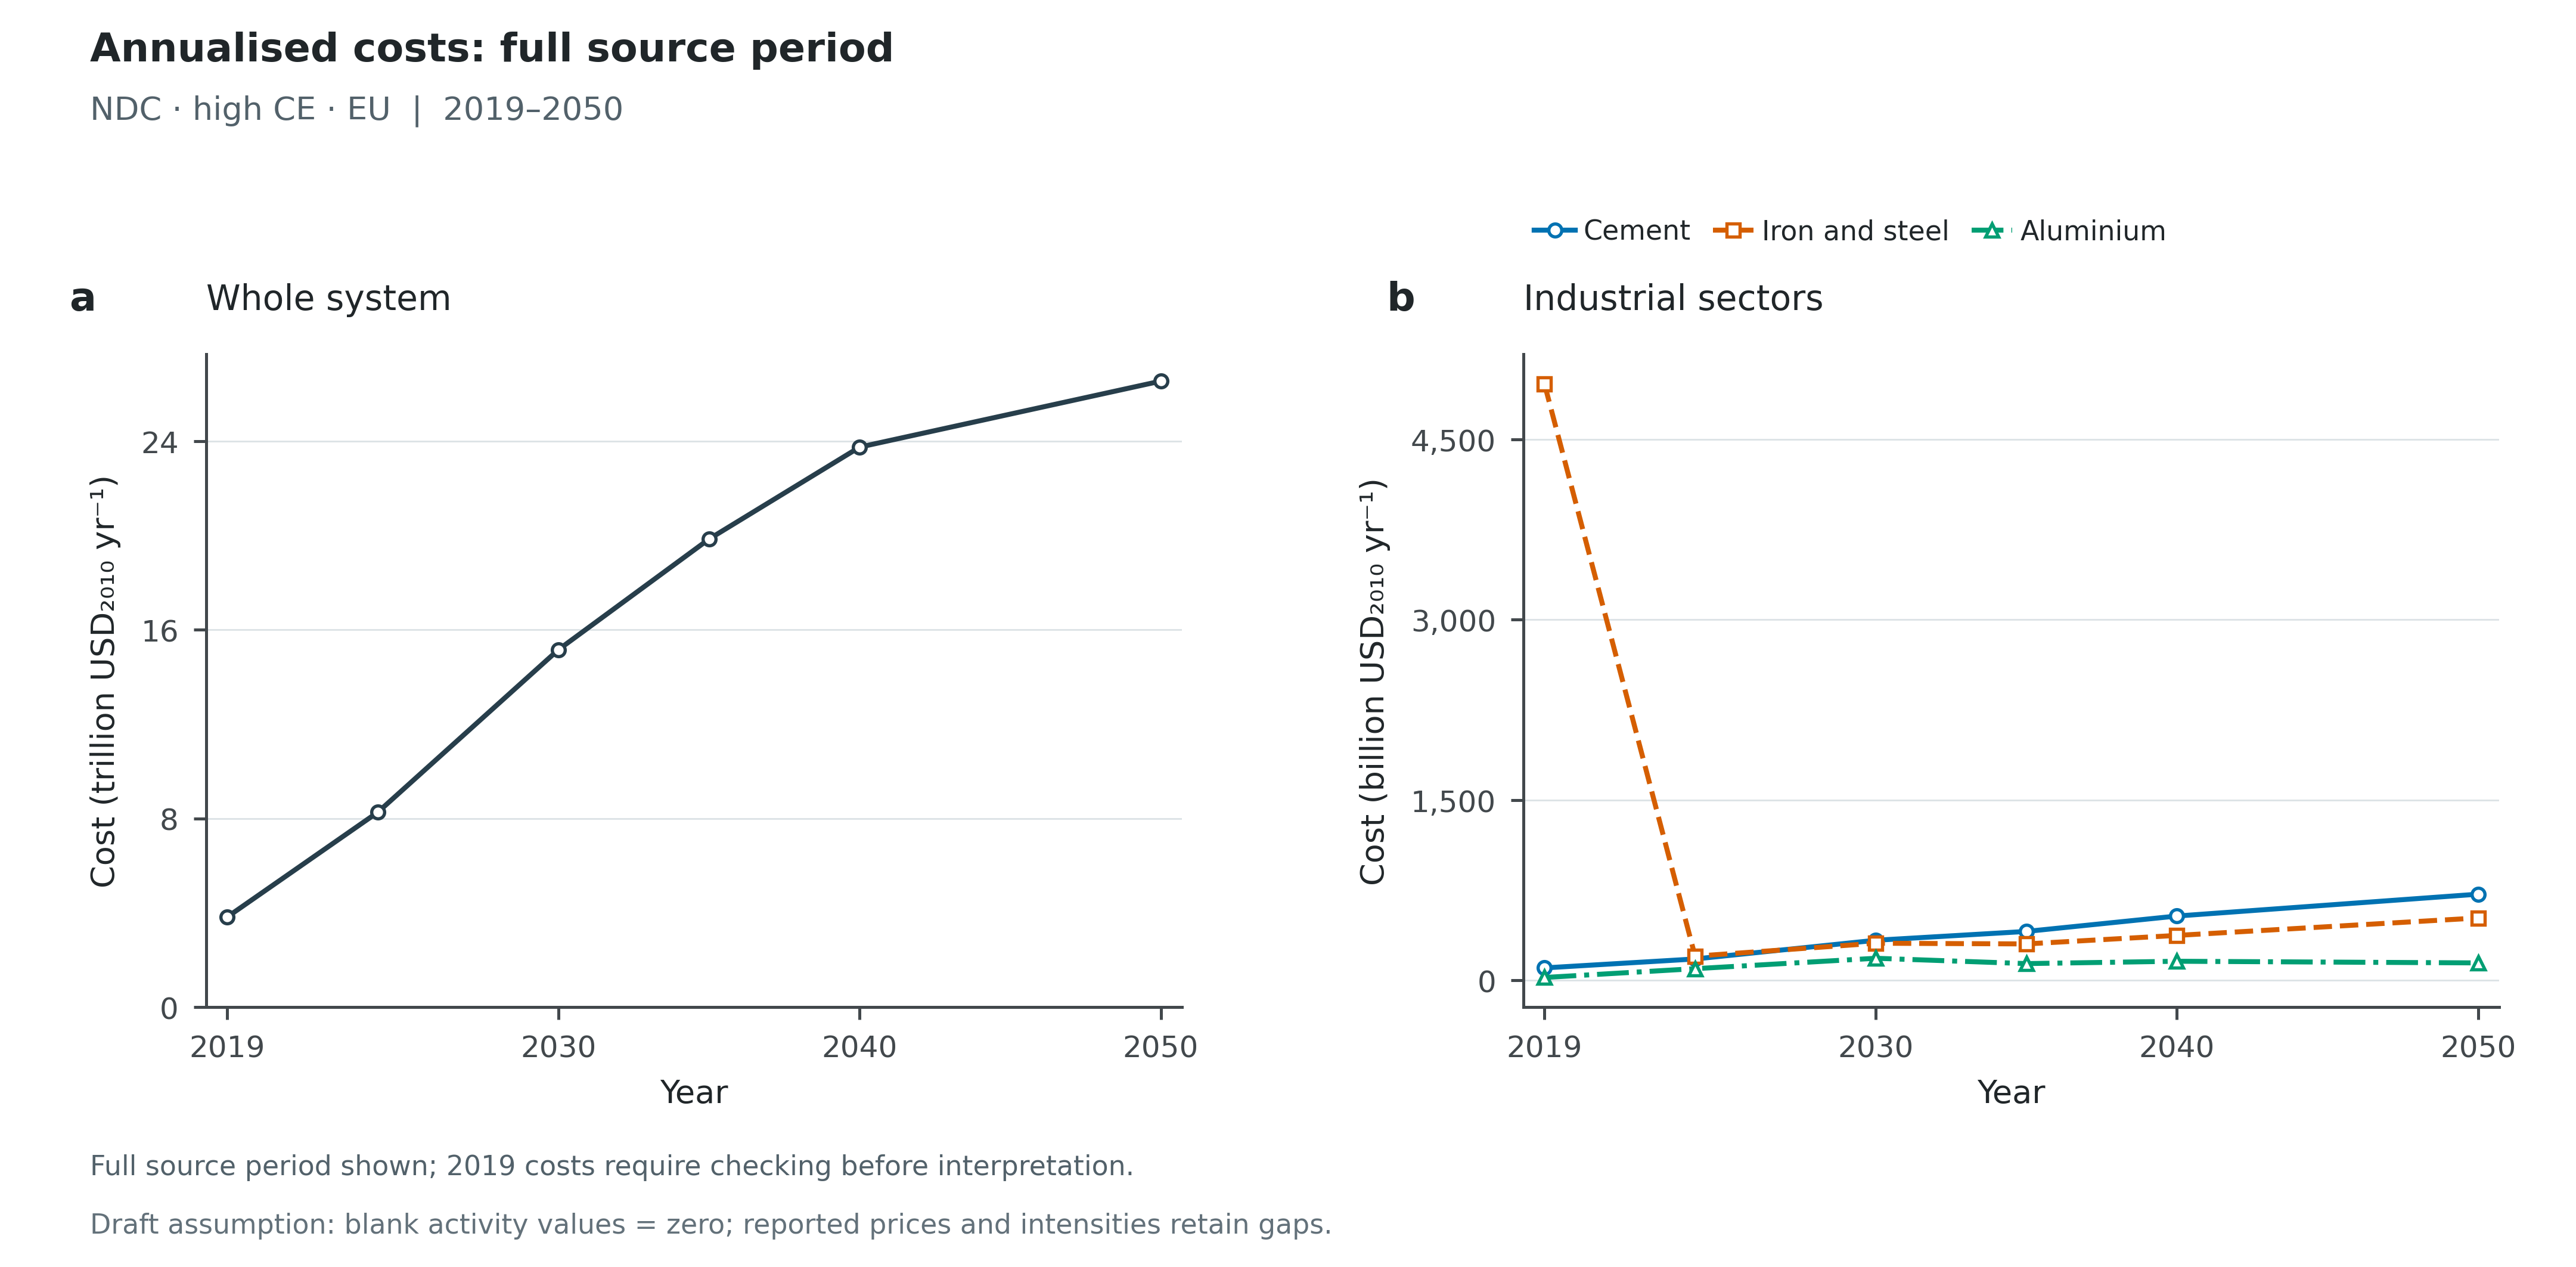

Data behind this chart, as committed beside it:
Scenario, Panel, Scope, Series, Year, Value, Unit, Role
ndc_highce_eu, a, Global, System, 2019, 3.822, trillion USD_2010/yr, plotted
ndc_highce_eu, a, Global, System, 2024, 8.266, trillion USD_2010/yr, plotted
ndc_highce_eu, a, Global, System, 2030, 15.16, trillion USD_2010/yr, plotted
ndc_highce_eu, a, Global, System, 2035, 19.85, trillion USD_2010/yr, plotted
ndc_highce_eu, a, Global, System, 2040, 23.75, trillion USD_2010/yr, plotted
ndc_highce_eu, a, Global, System, 2050, 26.55, trillion USD_2010/yr, plotted
ndc_highce_eu, b, Global, Cement, 2019, 104.6, billion USD_2010/yr, plotted
ndc_highce_eu, b, Global, Cement, 2024, 178.9, billion USD_2010/yr, plotted
ndc_highce_eu, b, Global, Cement, 2030, 334.4, billion USD_2010/yr, plotted
ndc_highce_eu, b, Global, Cement, 2035, 407.9, billion USD_2010/yr, plotted
ndc_highce_eu, b, Global, Cement, 2040, 535.9, billion USD_2010/yr, plotted
ndc_highce_eu, b, Global, Cement, 2050, 717.6, billion USD_2010/yr, plotted
ndc_highce_eu, b, Global, Iron and steel, 2019, 4959, billion USD_2010/yr, plotted
ndc_highce_eu, b, Global, Iron and steel, 2024, 201.9, billion USD_2010/yr, plotted
ndc_highce_eu, b, Global, Iron and steel, 2030, 309.8, billion USD_2010/yr, plotted
ndc_highce_eu, b, Global, Iron and steel, 2035, 304, billion USD_2010/yr, plotted
ndc_highce_eu, b, Global, Iron and steel, 2040, 374.8, billion USD_2010/yr, plotted
ndc_highce_eu, b, Global, Iron and steel, 2050, 519.8, billion USD_2010/yr, plotted
ndc_highce_eu, b, Global, Aluminium, 2019, 25.02, billion USD_2010/yr, plotted
ndc_highce_eu, b, Global, Aluminium, 2024, 98.18, billion USD_2010/yr, plotted
ndc_highce_eu, b, Global, Aluminium, 2030, 184.7, billion USD_2010/yr, plotted
ndc_highce_eu, b, Global, Aluminium, 2035, 140.4, billion USD_2010/yr, plotted
ndc_highce_eu, b, Global, Aluminium, 2040, 159.9, billion USD_2010/yr, plotted
ndc_highce_eu, b, Global, Aluminium, 2050, 146.1, billion USD_2010/yr, plotted
